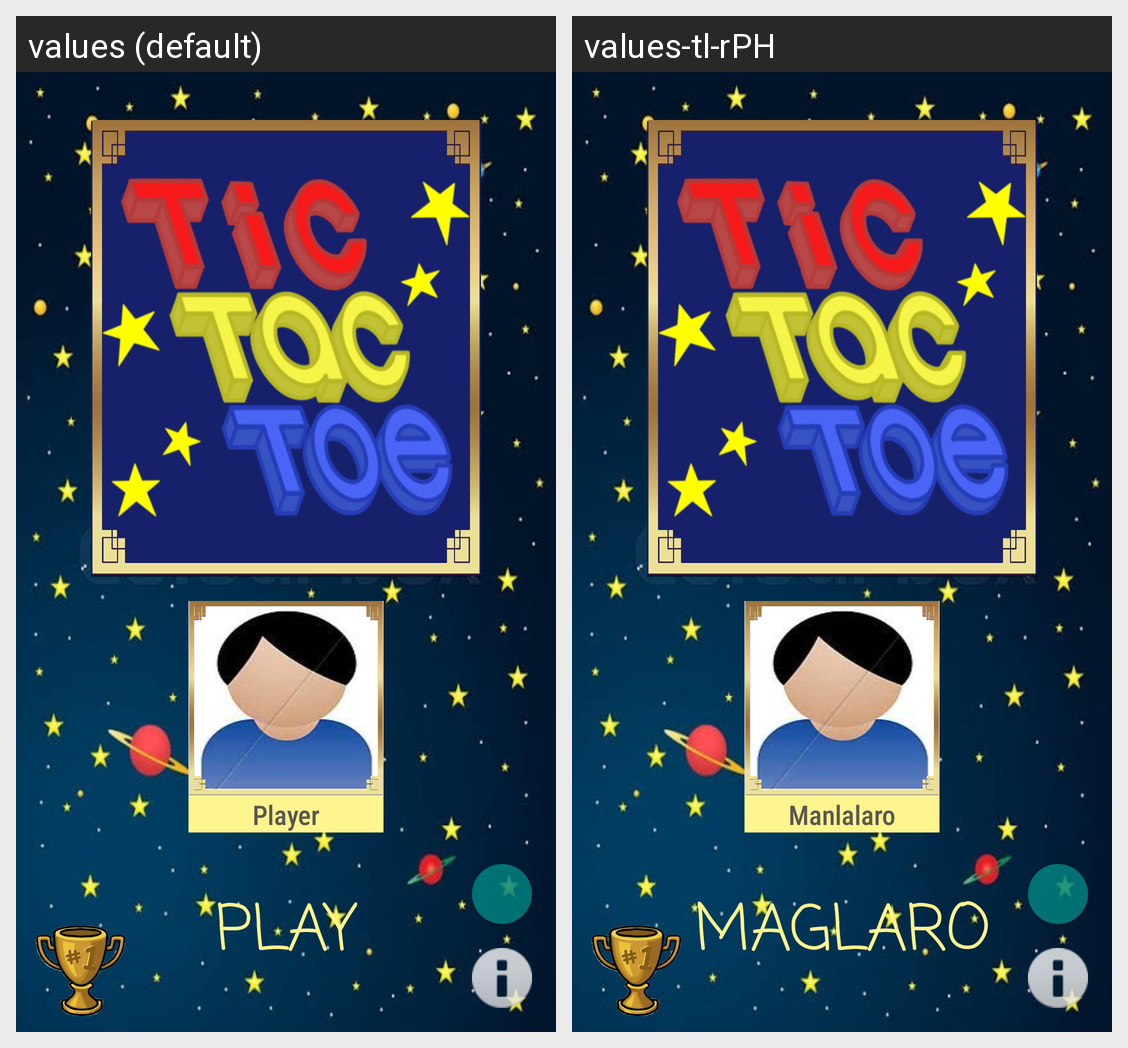

The same Android screen rendered under two of its app's locales, left to right. List the strings drawn on it with the default value and each locale's translation.
Android screen res/layout/activity_title_screen.xml rendered under 2 locales, left to right: values (default), values-tl-rPH. Device: Nexus 5 (rendered at 1080×1920; each locale shown at half size, 540×960, under a caption strip naming it); theme SplashTheme.
Strings drawn on this screen, with the default value and each locale's value (text and hints the layout hard-codes, and strings that could not be matched under every locale, appear in the picture but are not listed):

Play
  values: Play
  values-tl-rPH: Maglaro

defaultPlayerName
  values: Player
  values-tl-rPH: Manlalaro
